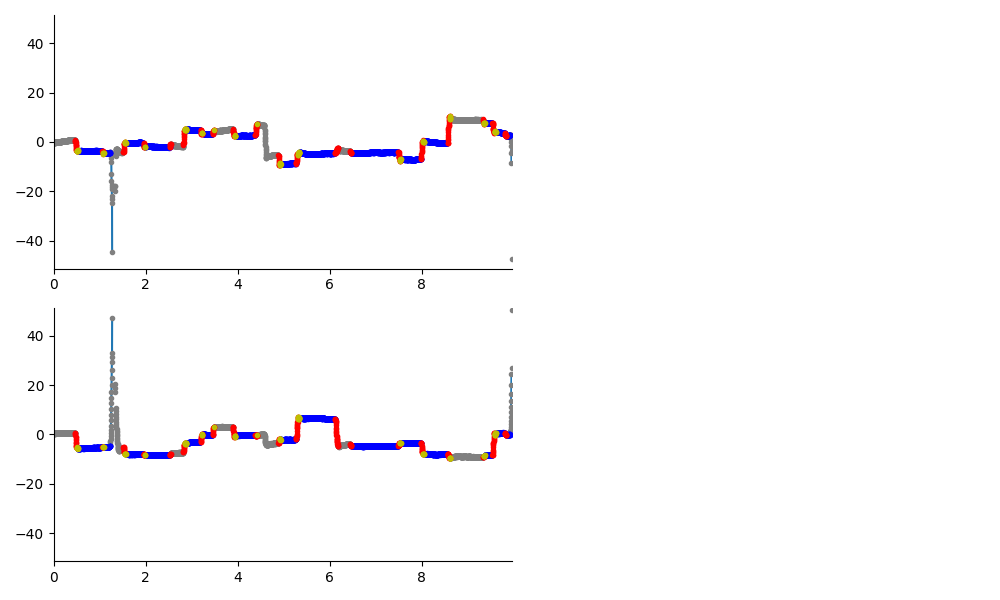

Values plotted in this chart, from the file beside it:
, t, x, y, status, evt
0, 0.0, -0.2261, 0.3963, False, 0.0
1, 0.002, -0.202, 0.4005, False, 0.0
2, 0.004, -0.2215, 0.3925, False, 0.0
3, 0.006, -0.3004, 0.3733, False, 0.0
4, 0.008, -0.2673, 0.3411, False, 0.0
5, 0.01, -0.2849, 0.388, False, 0.0
6, 0.012, -0.2713, 0.3167, False, 0.0
7, 0.014, -0.2824, 0.3179, False, 0.0
8, 0.016, -0.2546, 0.3345, False, 0.0
9, 0.018, -0.2604, 0.3386, False, 0.0
10, 0.02, -0.2801, 0.405, False, 0.0
11, 0.022, -0.2687, 0.4535, False, 0.0
12, 0.024, -0.2381, 0.4594, False, 0.0
13, 0.026, -0.2238, 0.4766, False, 0.0
14, 0.028, -0.1932, 0.4167, False, 0.0
15, 0.03, -0.2082, 0.418, False, 0.0
16, 0.032, -0.2276, 0.4254, False, 0.0
17, 0.034, -0.193, 0.4206, False, 0.0
18, 0.036, -0.1408, 0.5211, False, 0.0
19, 0.038, -0.1232, 0.522, False, 0.0
20, 0.04, -0.1124, 0.4962, False, 0.0
21, 0.042, -0.143, 0.5204, False, 0.0
22, 0.044, -0.1613, 0.5229, False, 0.0
23, 0.046, -0.1539, 0.4987, False, 0.0
24, 0.048, -0.1523, 0.4281, False, 0.0
25, 0.05, -0.1473, 0.4333, False, 0.0
26, 0.052, -0.1202, 0.4418, False, 0.0
27, 0.054, -0.1064, 0.4972, False, 0.0
28, 0.056, -0.07878, 0.5156, False, 0.0
29, 0.058, -0.08427, 0.5181, False, 0.0
30, 0.06, -0.07485, 0.5472, False, 0.0
31, 0.062, -0.05513, 0.548, False, 0.0
32, 0.064, -0.04888, 0.4787, False, 0.0
33, 0.066, -0.03162, 0.5175, False, 0.0
34, 0.068, -0.02812, 0.4941, False, 0.0
35, 0.07, -0.01197, 0.4332, False, 0.0
36, 0.072, -0.01221, 0.4422, False, 0.0
37, 0.074, -0.02924, 0.477, False, 0.0
38, 0.076, -0.0006534, 0.4709, False, 0.0
39, 0.078, 0.04818, 0.5015, False, 0.0
40, 0.08, 0.01402, 0.5074, False, 0.0
41, 0.082, 0.03077, 0.5084, False, 0.0
42, 0.084, 0.01587, 0.522, False, 0.0
43, 0.086, -0.004238, 0.4978, False, 0.0
44, 0.088, -0.01303, 0.5059, False, 0.0
45, 0.09, -0.001303, 0.4982, False, 0.0
46, 0.092, 0.003598, 0.557, False, 0.0
47, 0.094, 0.02203, 0.5151, False, 0.0
48, 0.096, 0.04188, 0.4893, False, 0.0
49, 0.098, 0.1257, 0.5315, False, 0.0
50, 0.1, 0.0835, 0.5304, False, 0.0
51, 0.102, 0.1232, 0.5531, False, 0.0
52, 0.104, 0.1199, 0.5448, False, 0.0
53, 0.106, 0.1241, 0.4807, False, 0.0
54, 0.108, 0.07251, 0.4531, False, 0.0
55, 0.11, 0.05392, 0.5002, False, 0.0
56, 0.112, 0.03535, 0.4552, False, 0.0
57, 0.114, 0.03917, 0.4646, False, 0.0
58, 0.116, 0.03119, 0.452, False, 0.0
59, 0.118, 0.02332, 0.4506, False, 0.0
... 4,924 more rows
